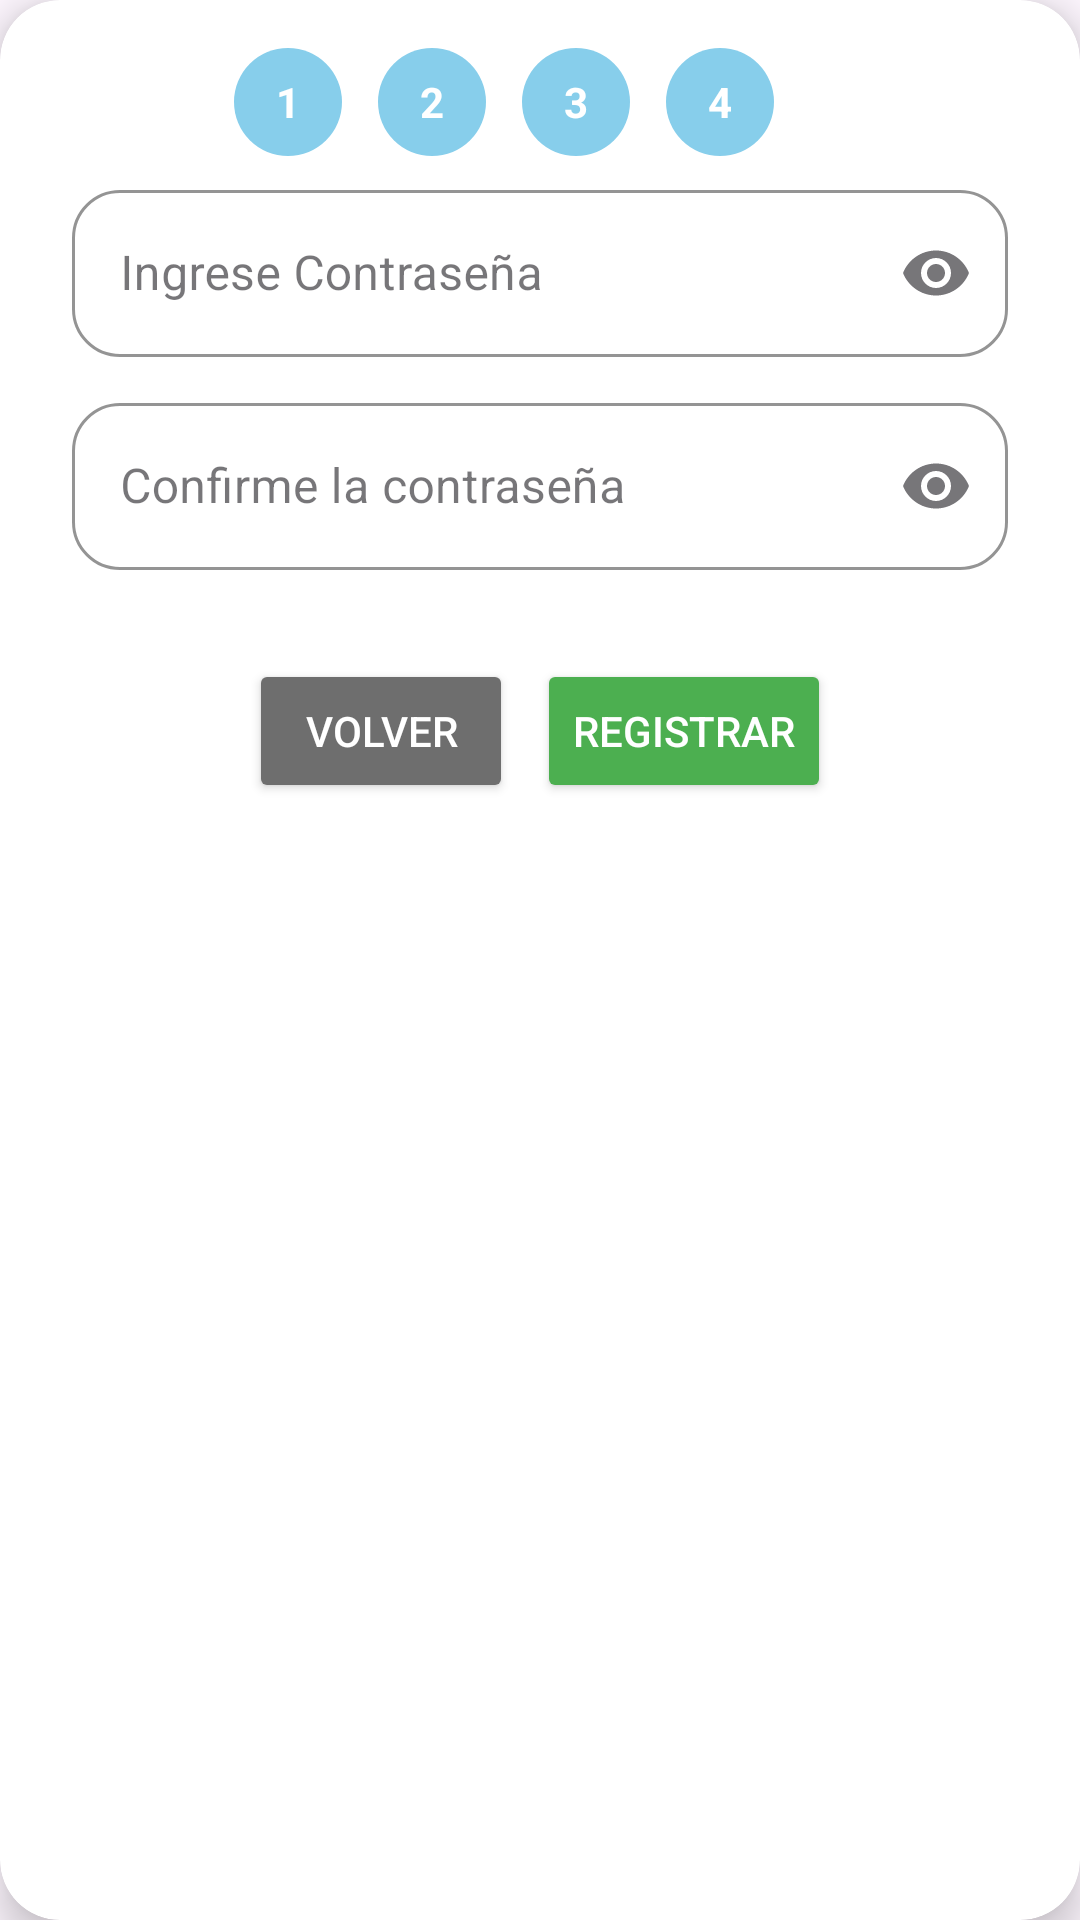

Android layout source for this screen:
<!-- AndroidManifest.xml: application theme Theme.Citas -->
<!-- res/layout/fragment_register_lawyer_step4.xml -->
<?xml version="1.0" encoding="utf-8"?>
<androidx.cardview.widget.CardView xmlns:android="http://schemas.android.com/apk/res/android"
    xmlns:tools="http://schemas.android.com/tools"
    xmlns:app="http://schemas.android.com/apk/res-auto"
    android:layout_width="match_parent"
    android:layout_height="wrap_content"
    style="@style/CustomCardView">

    <FrameLayout
        android:layout_width="match_parent"
        android:layout_height="wrap_content">

        <LinearLayout
            android:layout_width="match_parent"
            android:layout_height="wrap_content"
            android:orientation="vertical"
            android:layout_marginTop="24dp"
            android:padding="24dp">

            <com.google.android.material.textfield.TextInputLayout
                android:hint="Ingrese Contraseña"
                style="@style/InputFieldOutlined"
                app:endIconMode="password_toggle"
                >

                <com.google.android.material.textfield.TextInputEditText
                    android:id="@+id/txtContrasena"
                    android:layout_width="match_parent"
                    android:layout_height="wrap_content"
                    android:inputType="textPassword" />
            </com.google.android.material.textfield.TextInputLayout>

            <com.google.android.material.textfield.TextInputLayout
                android:hint="Confirme la contraseña"
                style="@style/InputFieldOutlined"
                app:endIconMode="password_toggle">

                <com.google.android.material.textfield.TextInputEditText
                    android:id="@+id/txtConfirmarContrasena"
                    android:layout_width="match_parent"
                    android:layout_height="wrap_content"
                    android:inputType="textPassword" />
            </com.google.android.material.textfield.TextInputLayout>

            <TextView
                android:id="@+id/txtIgualdad"
                android:layout_width="match_parent"
                android:layout_height="wrap_content"
                android:textSize="10sp"/>


            <LinearLayout
                android:layout_width="match_parent"
                android:layout_height="wrap_content"
                android:orientation="horizontal"
                android:layout_marginTop="16dp"
                android:gravity="center">

                <Button
                    android:id="@+id/btnVolver"
                    android:layout_width="wrap_content"
                    android:layout_height="wrap_content"
                    android:layout_marginEnd="8dp"
                    android:text="Volver"
                    android:textColor="@color/white"
                    android:backgroundTint="@color/gray" />

                <Button
                    android:id="@+id/btnSignup"
                    android:layout_width="wrap_content"
                    android:layout_height="wrap_content"
                    android:text="Registrar"
                    android:textColor="@color/white"
                    android:backgroundTint="@color/button" />

            </LinearLayout>

        </LinearLayout>

        <ImageView
            android:id="@+id/ivClose"
            android:layout_width="32dp"
            android:layout_height="32dp"
            android:layout_marginTop="16dp"
            android:layout_marginEnd="16dp"
            android:src="@drawable/ic_close"
            android:layout_gravity="end|top"
            app:tint="@color/gray" />
        <LinearLayout
            android:id="@+id/stepIndicator"
            android:layout_width="match_parent"
            android:layout_height="wrap_content"
            android:orientation="horizontal"
            android:gravity="center"
            android:layout_marginTop="16dp"
            android:layout_marginBottom="8dp"
            android:paddingHorizontal="24dp"
            android:layout_marginEnd="12dp">

            <TextView
                android:id="@+id/step1"
                style="@style/StepCircleText"
                android:text="1"
                android:background="@drawable/step_circle_active"
                android:layout_marginEnd="12dp" />

            <TextView
                android:id="@+id/step2"
                style="@style/StepCircleText"
                android:text="2"
                android:background="@drawable/step_circle_active"
                android:layout_marginEnd="12dp" />

            <TextView
                android:id="@+id/step3"
                style="@style/StepCircleText"
                android:text="3"
                android:background="@drawable/step_circle_active"
                android:layout_marginEnd="12dp" />

            <TextView
                android:id="@+id/step4"
                style="@style/StepCircleText"
                android:text="4"
                android:background="@drawable/step_circle_active"
                android:layout_marginEnd="12dp"/>
        </LinearLayout>
    </FrameLayout>


</androidx.cardview.widget.CardView>
<!-- resources referenced by this layout -->
<resources>
  <color name="button">#4CAF50</color>
  <color name="gray">#6E6E6E</color>
  <color name="white">#FFFFFFFF</color>
  <!-- drawable step_circle_active (drawable) -->
  <shape xmlns:android="http://schemas.android.com/apk/res/android" android:shape="oval">
      <solid android:color="@color/sky_blue"/>
  </shape>
  <style name="CustomCardView" parent="Widget.MaterialComponents.CardView">
          <item name="cardCornerRadius">20dp</item>
          <item name="cardElevation">8dp</item>
          <item name="cardBackgroundColor">@color/white</item>
          <item name="strokeWidth">2dp</item>
          <item name="strokeColor">@color/divider</item>
      </style>
  <style name="InputFieldOutlined" parent="Widget.MaterialComponents.TextInputLayout.OutlinedBox">
          <item name="endIconMode">custom</item>
          <item name="android:layout_width">match_parent</item>
          <item name="android:layout_height">wrap_content</item>
          <item name="android:layout_marginTop">10dp</item>
          <item name="boxStrokeColor">@color/divider</item>
          <item name="boxBackgroundColor">@android:color/white</item>
          <item name="boxCornerRadiusTopStart">16dp</item>
          <item name="boxCornerRadiusTopEnd">16dp</item>
          <item name="boxCornerRadiusBottomStart">16dp</item>
          <item name="boxCornerRadiusBottomEnd">16dp</item>
      </style>
  <style name="StepCircleText">
          <item name="android:layout_width">36dp</item>
          <item name="android:layout_height">36dp</item>
          <item name="android:gravity">center</item>
          <item name="android:textColor">@color/white</item>
          <item name="android:textStyle">bold</item>
          <item name="android:textSize">14sp</item>
      </style>
  <style name="Theme.Citas" parent="Base.Theme.Citas" />
  <color name="sky_blue">#87CEEB</color>
  <color name="divider">#1C1C1C</color>
  <style name="Base.Theme.Citas" parent="Theme.Material3.DayNight.NoActionBar">
          
          <item name="android:statusBarColor">@color/background</item>
          <item name="android:navigationBarColor">@color/background</item>
  
  
          
      </style>
  <color name="background">#0071B3</color>
</resources>
